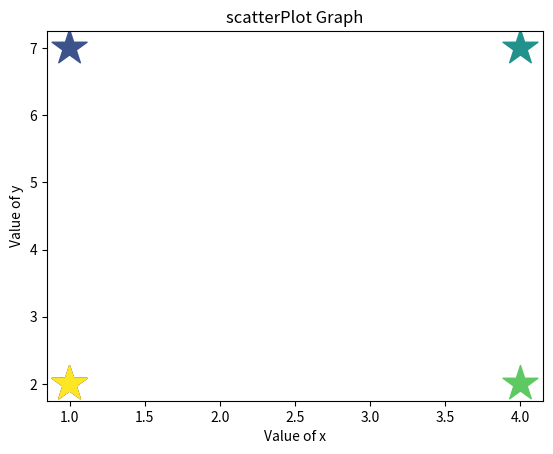

The script that saved this image:
import matplotlib.pyplot as plt
x=[1,1,4,4,1]
y=[2,7,7,2,2]
plt.scatter(x,y,marker='*',s=700,c=[1,2,3,4,5])
plt.title("scatterPlot Graph")
plt.xlabel("Value of x")
plt.ylabel("Value of y")
plt.show()
